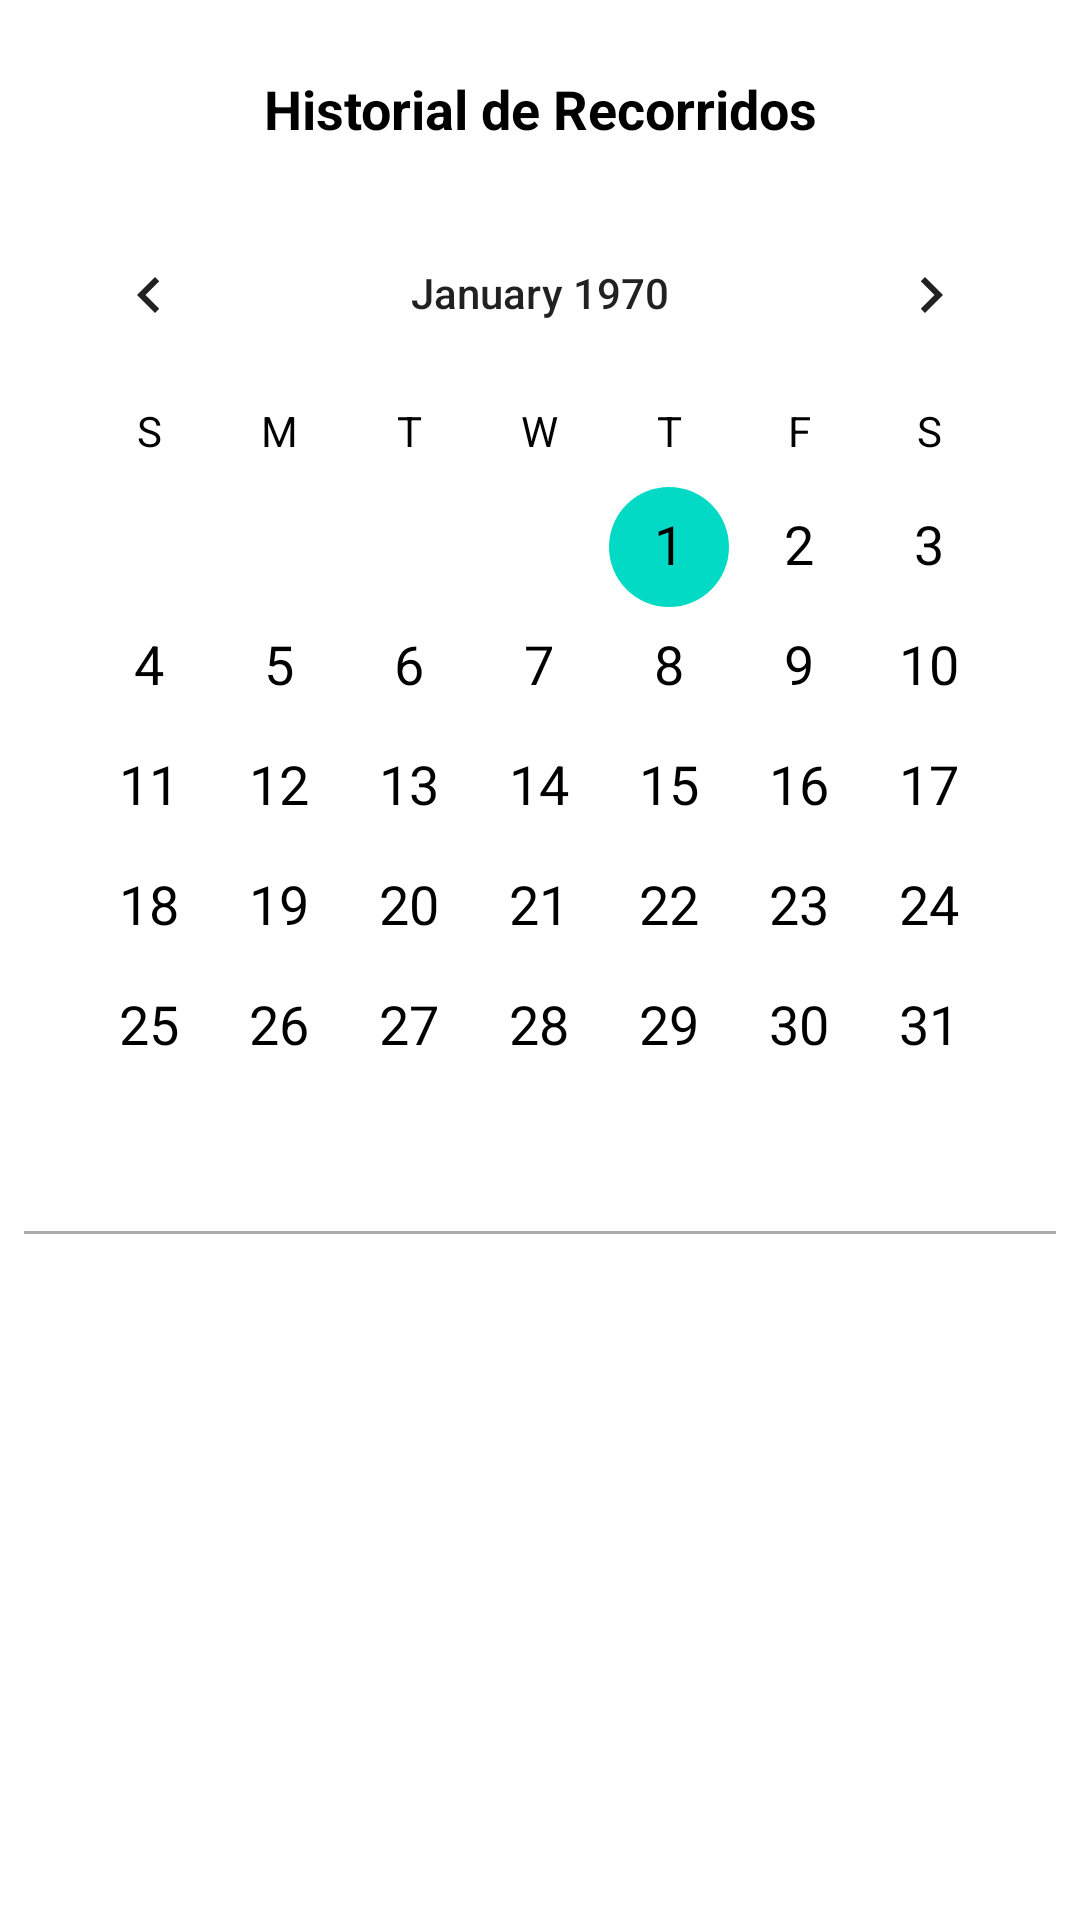

Android layout source for this screen:
<!-- AndroidManifest.xml: application theme Theme.TaxisRodoviario -->
<!-- res/layout/drawer_history.xml -->
<?xml version="1.0" encoding="utf-8"?>
<LinearLayout xmlns:android="http://schemas.android.com/apk/res/android"
    android:layout_width="match_parent"
    android:layout_height="match_parent"
    xmlns:app="http://schemas.android.com/apk/res-auto"
    android:orientation="vertical"
    android:background="@android:color/white"
    android:padding="8dp">

    <TextView
        android:layout_width="match_parent"
        android:layout_height="wrap_content"
        android:text="Historial de Recorridos"
        android:textSize="18sp"
        android:textStyle="bold"
        android:padding="16dp"
        android:gravity="center_horizontal"
        android:textColor="@android:color/black"/>

    <CalendarView
        android:id="@+id/calendar_view_history"
        android:layout_width="match_parent"
        android:layout_height="wrap_content"
        android:background="@android:color/white"
        android:dateTextAppearance="@style/CalendarDateText"
        android:weekDayTextAppearance="@style/CalendarWeekText" />
    
    <View
        android:layout_width="match_parent"
        android:layout_height="1dp"
        android:background="@android:color/darker_gray"
        android:layout_marginTop="8dp"
        android:layout_marginBottom="8dp"/>

    <androidx.recyclerview.widget.RecyclerView
        android:id="@+id/rv_history_recorridos"
        android:layout_width="match_parent"
        android:layout_height="0dp"
        android:layout_weight="1"
        app:layoutManager="androidx.recyclerview.widget.LinearLayoutManager"/>

    <ProgressBar
        android:id="@+id/pb_load_more_history"
        android:layout_width="wrap_content"
        android:layout_height="wrap_content"
        android:layout_gravity="center_horizontal"
        android:visibility="gone"
        android:padding="8dp"/>

    <Button
        android:id="@+id/btn_load_more_recorridos"
        android:layout_width="match_parent"
        android:layout_height="wrap_content"
        android:text="Cargar más"
        android:visibility="gone"
        android:layout_marginTop="8dp"/>

</LinearLayout>
<!-- resources referenced by this layout -->
<resources>
  <style name="CalendarDateText" parent="TextAppearance.AppCompat.Medium">
          <item name="android:textColor">@android:color/black</item>
      </style>
  <style name="CalendarWeekText" parent="TextAppearance.AppCompat.Small">
          <item name="android:textColor">@android:color/black</item>
      </style>
  <style name="Theme.TaxisRodoviario" parent="Theme.MaterialComponents.Light.NoActionBar">
          
          <item name="colorPrimary">@color/dark_gray</item> 
          <item name="colorPrimaryVariant">@color/light_primary_variant</item>
          <item name="colorOnPrimary">@color/white</item>    
          
          <item name="colorSecondary">@color/color_accent</item>
          <item name="colorSecondaryVariant">@color/color_accent</item>
          <item name="colorOnSecondary">@color/black</item>
          
          <item name="android:statusBarColor">@color/dark_gray</item>
          
          <item name="android:colorBackground">@color/light_primary</item>
          <item name="colorSurface">@color/dark_gray</item> 
          <item name="colorOnBackground">@color/light_on_primary</item>
          <item name="colorOnSurface">@color/white</item> 
      </style>
  <color name="dark_gray">#212121</color>
  <color name="light_primary_variant">#F0F0F0</color>
  <color name="white">#FFFFFFFF</color>
  <color name="color_accent">#03DAC5</color>
  <color name="black">#FF000000</color>
  <color name="light_primary">#FFFFFF</color>
  <color name="light_on_primary">#000000</color>
</resources>
